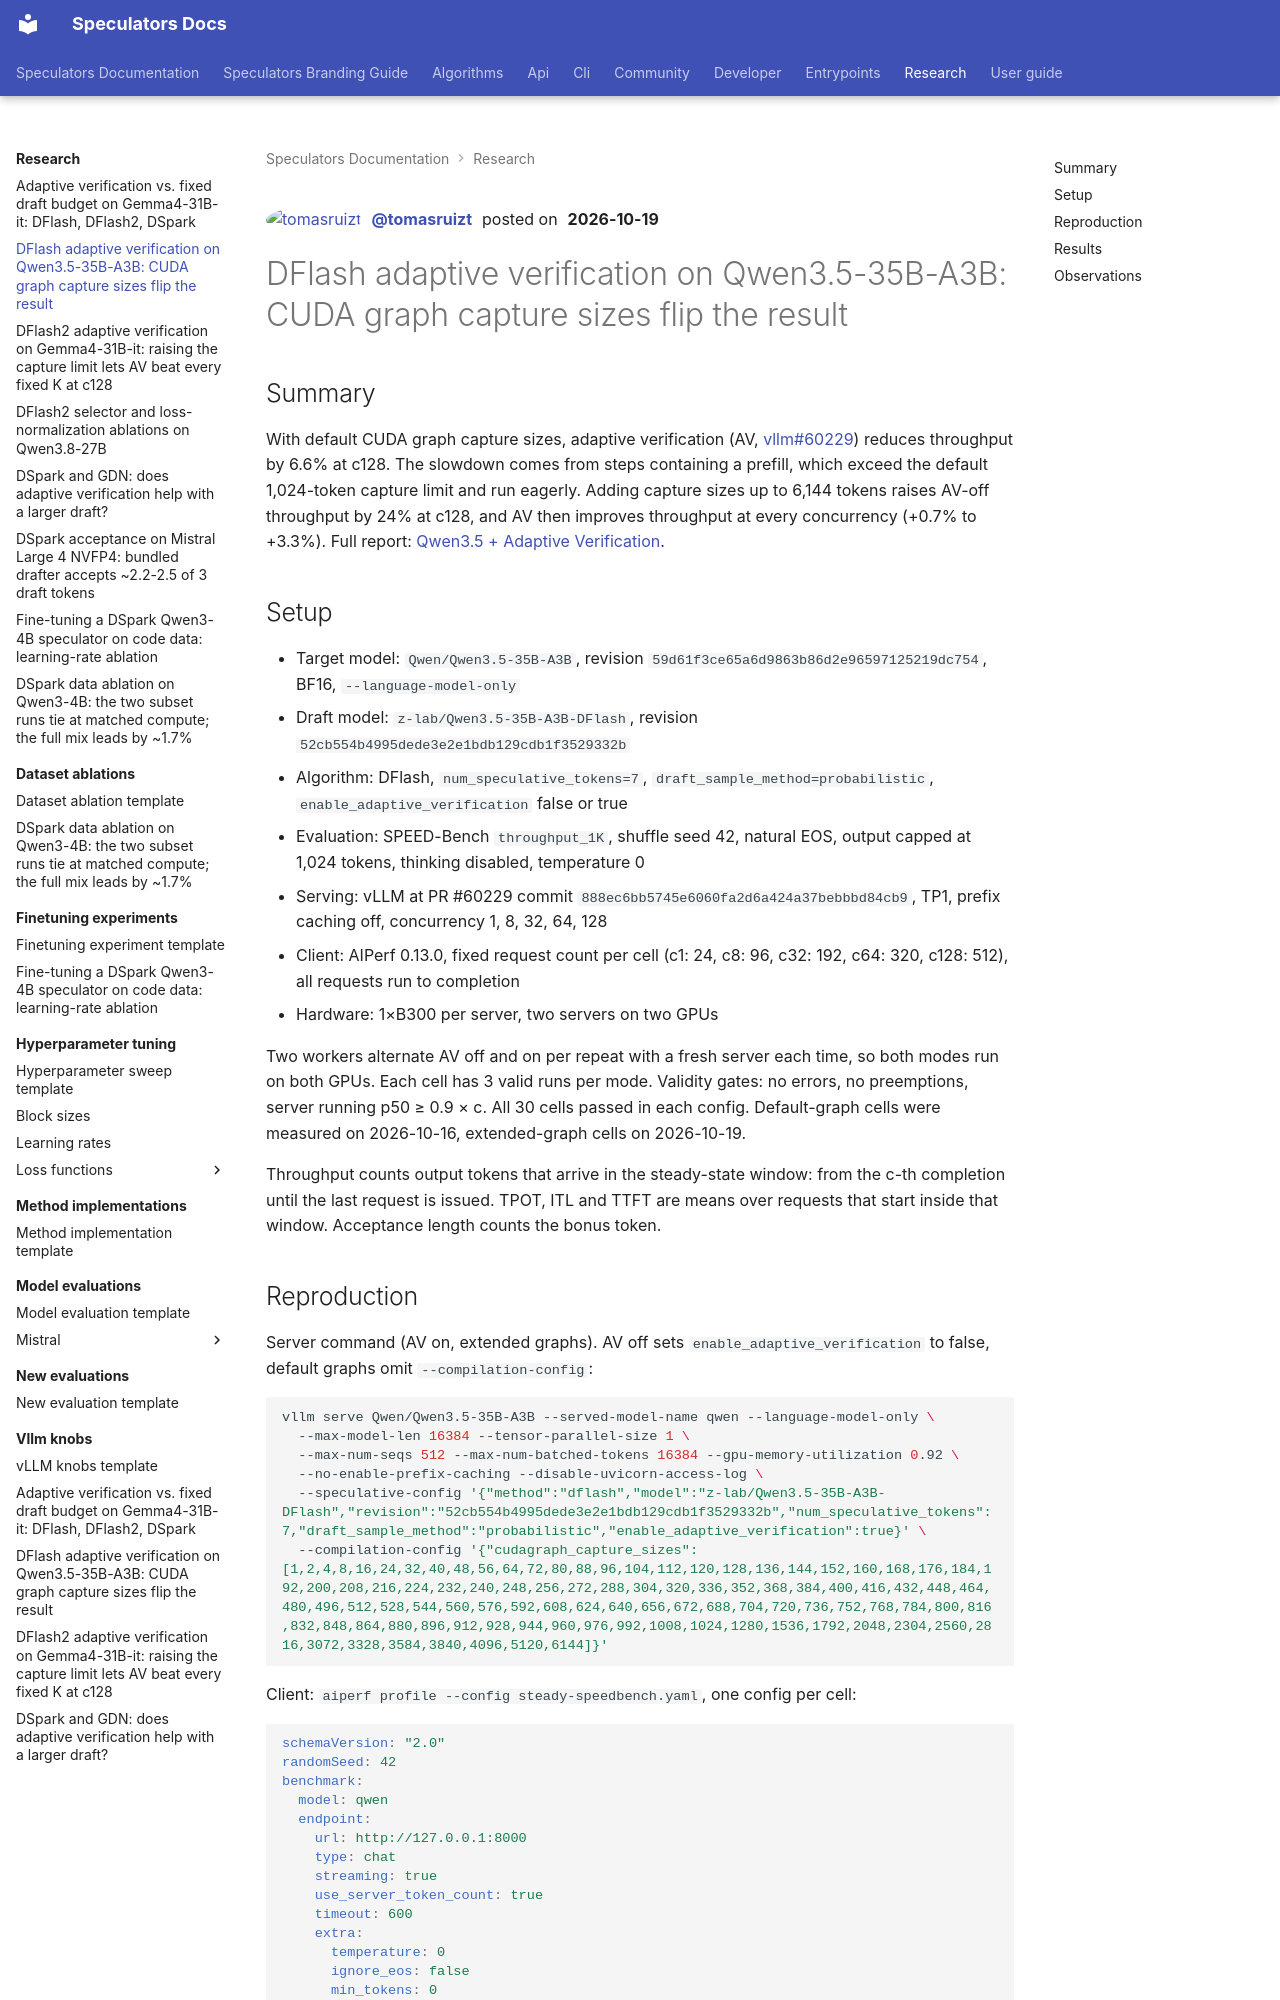

repository: vllm-project/speculators · page: research/dflash-adaptive-verification-cuda-graphs-tomasruizt/index.html · generator: mkdocs

---
title: "DFlash adaptive verification on Qwen3.5-35B-A3B: CUDA graph capture sizes flip the result"
tags:
  - DFlash
  - Adaptive verification
  - Qwen3.5
  - CUDA graphs
  - vLLM
---

<div class="entry-byline" markdown>
[![tomasruizt](https://github.com/tomasruizt.png?size=64){ .entry-avatar }](https://github.com/tomasruizt)
**[@tomasruizt](https://github.com/tomasruizt)** posted on **2026-10-19**
</div>

# DFlash adaptive verification on Qwen3.5-35B-A3B: CUDA graph capture sizes flip the result

## Summary

With default CUDA graph capture sizes, adaptive verification (AV, [vllm#60229](https://github.com/vllm-project/vllm/pull/60229)) reduces throughput by 6.6% at c128. The slowdown comes from steps containing a prefill, which exceed the default 1,024-token capture limit and run eagerly. Adding capture sizes up to 6,144 tokens raises AV-off throughput by 24% at c128, and AV then improves throughput at every concurrency (+0.7% to +3.3%). Full report: [Qwen3.5 + Adaptive Verification](https://tomasruizt.github.io/reports/qwen-3.5-dflash-av/).

## Setup

- Target model: `Qwen/Qwen3.5-35B-A3B`, revision `59d61f3ce65a6d9863b86d2e96597125219dc754`, BF16, `--language-model-only`
- Draft model: `z-lab/Qwen3.5-35B-A3B-DFlash`, revision `52cb554b4995dede3e2e1bdb129cdb1f3529332b`
- Algorithm: DFlash, `num_speculative_tokens=7`, `draft_sample_method=probabilistic`, `enable_adaptive_verification` false or true
- Evaluation: SPEED-Bench `throughput_1K`, shuffle seed 42, natural EOS, output capped at 1,024 tokens, thinking disabled, temperature 0
- Serving: vLLM at PR #60229 commit `888ec6bb5745e6060fa2d6a424a37bebbbd84cb9`, TP1, prefix caching off, concurrency 1, 8, 32, 64, 128
- Client: AIPerf 0.13.0, fixed request count per cell (c1: 24, c8: 96, c32: 192, c64: 320, c128: 512), all requests run to completion
- Hardware: 1×B300 per server, two servers on two GPUs

Two workers alternate AV off and on per repeat with a fresh server each time, so both modes run on both GPUs. Each cell has 3 valid runs per mode. Validity gates: no errors, no preemptions, server running p50 ≥ 0.9 × c. All 30 cells passed in each config. Default-graph cells were measured on 2026-10-16, extended-graph cells on 2026-10-19.

Throughput counts output tokens that arrive in the steady-state window: from the c-th completion until the last request is issued. TPOT, ITL and TTFT are means over requests that start inside that window. Acceptance length counts the bonus token.
